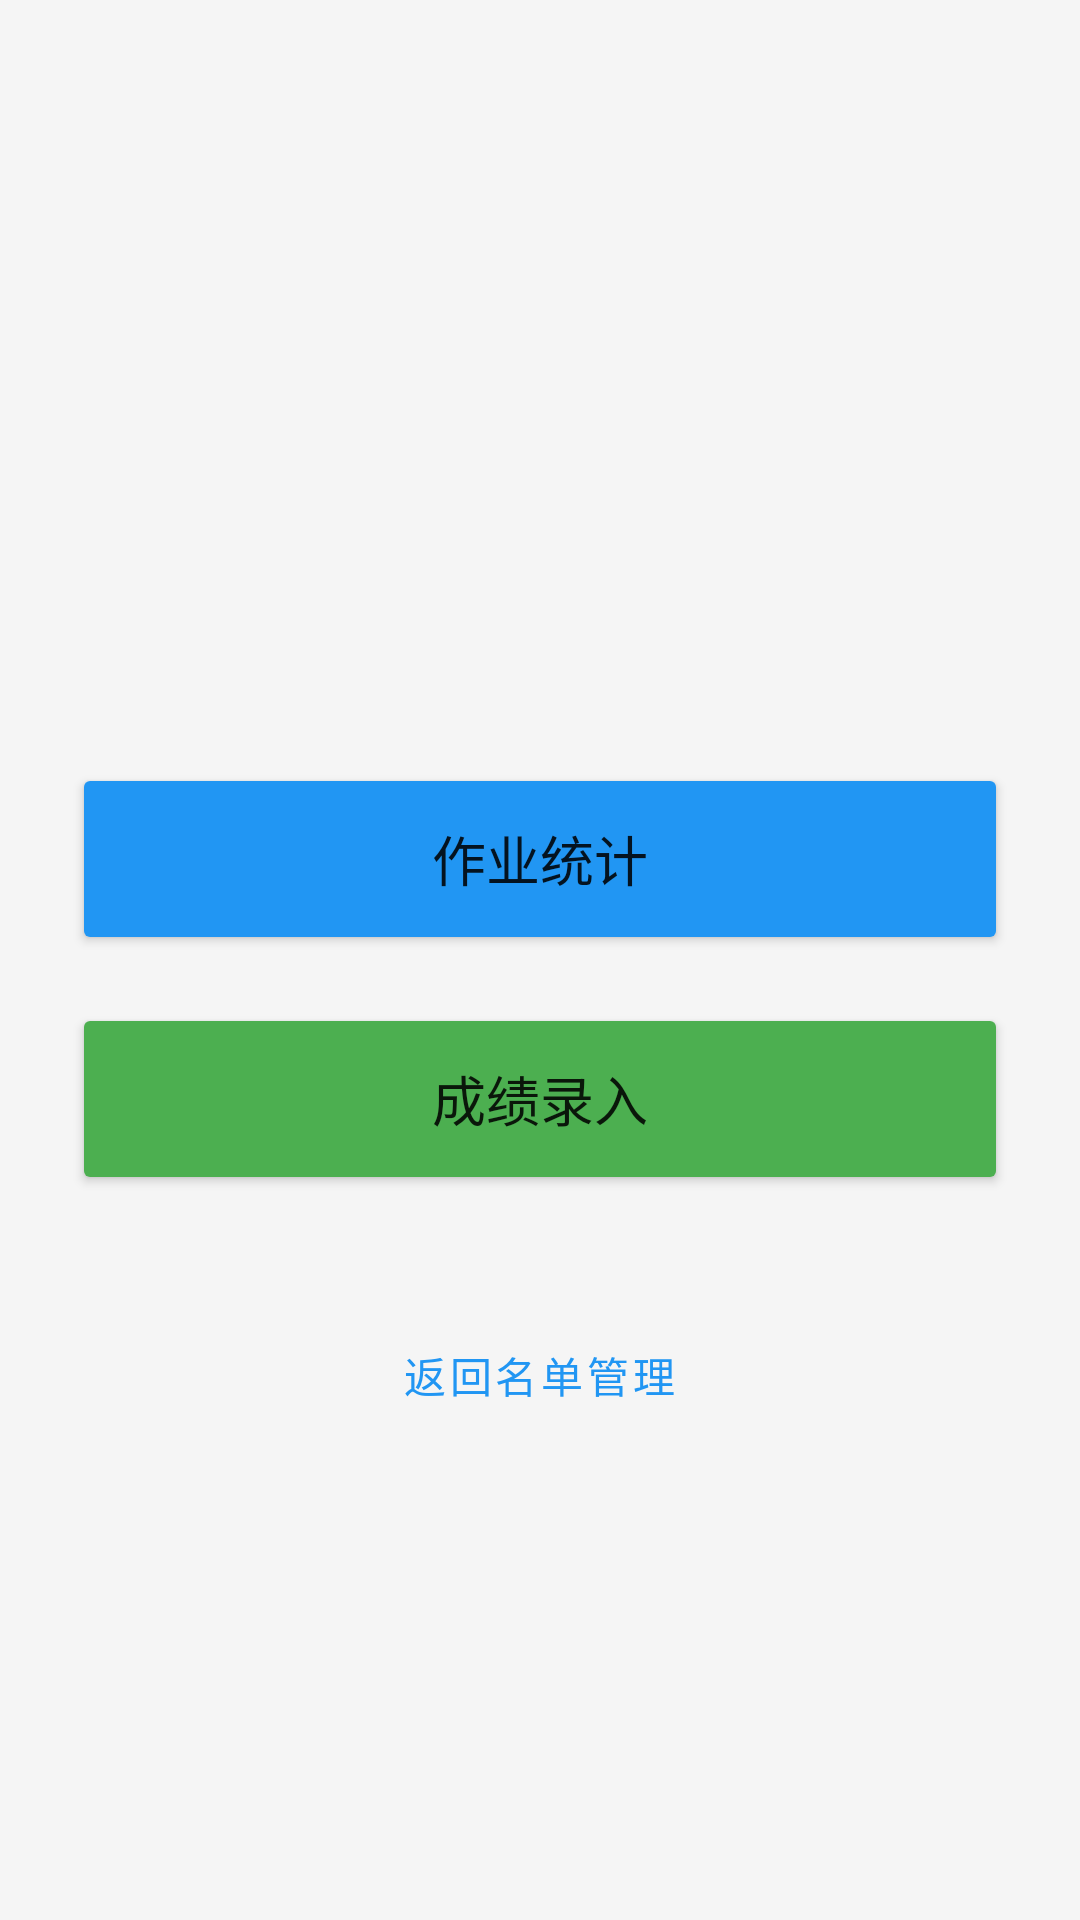

Write the Android layout XML for this screen, with the resource values it uses.
<!-- AndroidManifest.xml: application theme Theme.HomeworkScan -->
<!-- res/layout/activity_sheet_menu.xml -->
<?xml version="1.0" encoding="utf-8"?>
<LinearLayout xmlns:android="http://schemas.android.com/apk/res/android"
    android:layout_width="match_parent"
    android:layout_height="match_parent"
    android:orientation="vertical"
    android:gravity="center"
    android:background="#F5F5F5"
    android:padding="24dp">

    <TextView
        android:id="@+id/tvTitle"
        android:layout_width="wrap_content"
        android:layout_height="wrap_content"
        android:textSize="24sp"
        android:textStyle="bold"
        android:textColor="#333333" />

    <TextView
        android:id="@+id/tvCount"
        android:layout_width="wrap_content"
        android:layout_height="wrap_content"
        android:layout_marginTop="8dp"
        android:textSize="15sp"
        android:textColor="#666666" />

    <Button
        android:id="@+id/btnHomework"
        android:layout_width="match_parent"
        android:layout_height="64dp"
        android:layout_marginTop="36dp"
        android:text="作业统计"
        android:textSize="18sp"
        android:backgroundTint="#2196F3" />

    <Button
        android:id="@+id/btnScore"
        android:layout_width="match_parent"
        android:layout_height="64dp"
        android:layout_marginTop="16dp"
        android:text="成绩录入"
        android:textSize="18sp"
        android:backgroundTint="#4CAF50" />

    <Button
        android:id="@+id/btnBack"
        android:layout_width="wrap_content"
        android:layout_height="wrap_content"
        android:layout_marginTop="36dp"
        android:text="返回名单管理"
        style="@style/Widget.MaterialComponents.Button.TextButton" />
</LinearLayout>
<!-- resources referenced by this layout -->
<resources>
  <style name="Theme.HomeworkScan" parent="Theme.MaterialComponents.Light.NoActionBar">
          <item name="colorPrimary">#2196F3</item>
          <item name="colorPrimaryVariant">#1976D2</item>
          <item name="colorSecondary">#4CAF50</item>
          <item name="android:statusBarColor">#1976D2</item>
      </style>
</resources>
